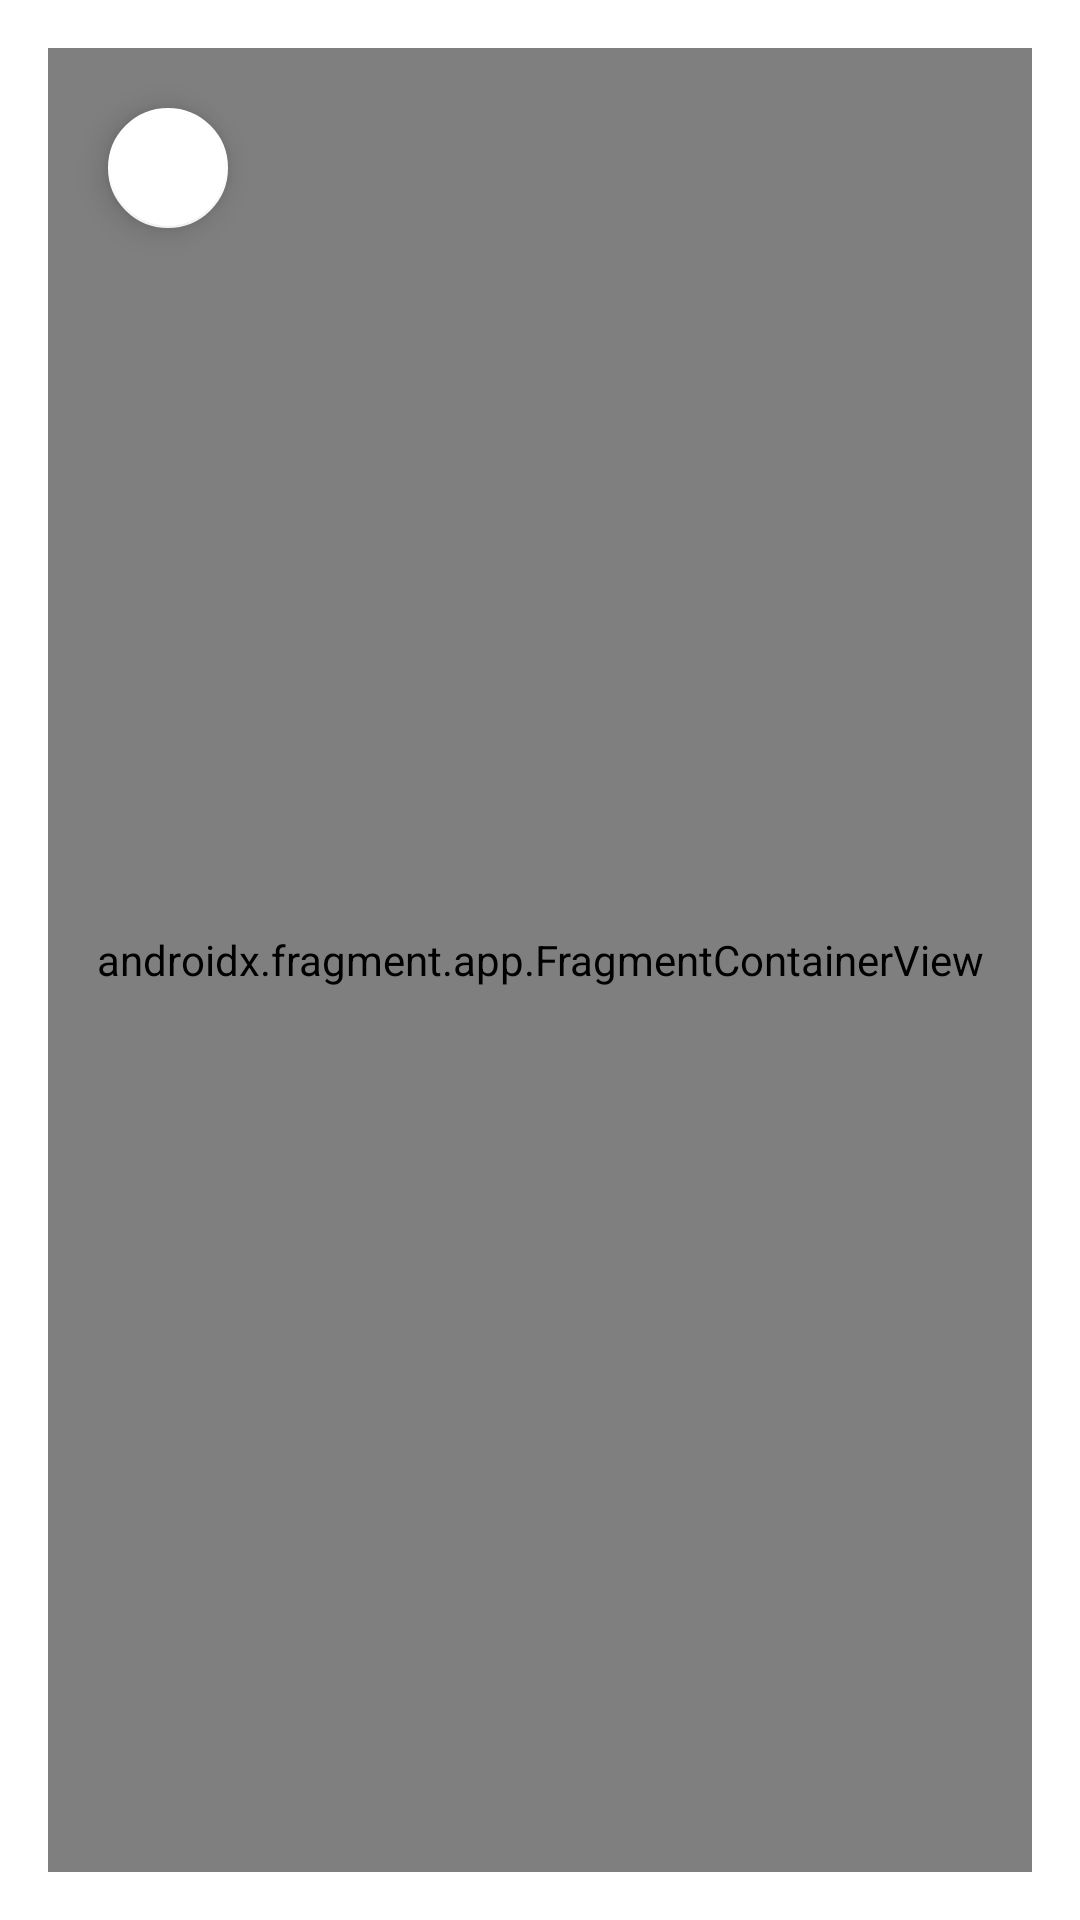

Write the Android layout XML for this screen, with the resource values it uses.
<!-- AndroidManifest.xml: application theme Theme.ScooterRadar -->
<!-- res/layout/main_activity.xml -->
<?xml version="1.0" encoding="utf-8"?>
<androidx.drawerlayout.widget.DrawerLayout
    xmlns:android="http://schemas.android.com/apk/res/android"
    xmlns:app="http://schemas.android.com/apk/res-auto"
    xmlns:tools="http://schemas.android.com/tools"
    android:id="@+id/drawer_layout"
    android:layout_width="match_parent"
    android:layout_height="match_parent"
    android:fitsSystemWindows="true"
    tools:openDrawer="start">

    <androidx.constraintlayout.widget.ConstraintLayout
        xmlns:android="http://schemas.android.com/apk/res/android"
        xmlns:app="http://schemas.android.com/apk/res-auto"
        xmlns:tools="http://schemas.android.com/tools"
        android:layout_width="match_parent"
        android:layout_height="match_parent"
        android:layout_marginHorizontal="@dimen/activity_horizontal_margin"
        android:layout_marginVertical="@dimen/activity_horizontal_margin"
        app:layout_behavior="@string/appbar_scrolling_view_behavior"
        tools:showIn="@layout/main_activity">

        <com.google.android.material.floatingactionbutton.FloatingActionButton
            android:id="@+id/nav_drawer_FAB"
            android:layout_width="wrap_content"
            android:layout_height="wrap_content"
            android:layout_margin="@dimen/fab_margin"
            android:clickable="true"
            android:focusable="true"
            app:backgroundTint="#FFF"
            app:fabSize="mini"
            app:layout_constraintStart_toStartOf="parent"
            app:layout_constraintTop_toTopOf="parent"
            app:rippleColor="#eff5ff"
            app:srcCompat="@drawable/ic_baseline_menu"
            android:contentDescription="@string/menu_fab_desc" />

        <androidx.fragment.app.FragmentContainerView
            android:id="@+id/nav_host_fragment_content_main"
            android:name="androidx.navigation.fragment.NavHostFragment"
            android:layout_width="match_parent"
            android:layout_height="match_parent"
            app:defaultNavHost="true"
            app:layout_constraintLeft_toLeftOf="parent"
            app:layout_constraintRight_toRightOf="parent"
            app:layout_constraintTop_toTopOf="parent"
            app:navGraph="@navigation/mobile_navigation" />
    </androidx.constraintlayout.widget.ConstraintLayout>

    <com.google.android.material.navigation.NavigationView
        android:id="@+id/nav_view"
        android:layout_width="wrap_content"
        android:layout_height="match_parent"
        android:layout_gravity="start"
        android:fitsSystemWindows="true"
        app:headerLayout="@layout/nav_header_main"
        app:menu="@menu/main_activity_drawer" />

    <RelativeLayout
        android:id="@+id/noInternetLayout"
        android:layout_width="match_parent"
        android:layout_height="match_parent"
        android:visibility="gone">

        <ImageView
            android:id="@+id/no_internet_image"
            android:layout_width="wrap_content"
            android:layout_height="300dp"
            android:layout_marginTop="100dp"
            android:layout_centerHorizontal="true"
            android:src="@drawable/ic_baseline_cloud_off" />

        <TextView
            android:id="@+id/no_internet_heading"
            android:layout_width="wrap_content"
            android:layout_height="wrap_content"
            android:layout_below="@id/no_internet_image"
            android:layout_centerHorizontal="true"
            android:text="@string/no_internet_connection_title"
            android:textAllCaps="true"
            android:textAppearance="@style/TextAppearance.AppCompat.Large"
            android:textStyle="bold" />

        <TextView
            android:id="@+id/no_internet_text"
            android:layout_width="wrap_content"
            android:layout_height="wrap_content"
            android:layout_below="@id/no_internet_heading"
            android:layout_centerHorizontal="true"
            android:layout_marginHorizontal="64dp"
            android:layout_marginVertical="32dp"
            android:gravity="center"
            android:text="@string/no_internet_connection_text"
            android:textAppearance="@style/TextAppearance.AppCompat.Medium" />

        <com.google.android.material.button.MaterialButton
            android:id="@+id/try_again_button"
            android:layout_width="wrap_content"
            android:layout_height="wrap_content"
            android:layout_below="@id/no_internet_text"
            android:layout_centerHorizontal="true"
            android:backgroundTint="@color/black"
            android:paddingHorizontal="32dp"
            android:text="@string/no_internet_button_text"
            android:textAllCaps="false"
            app:cornerRadius="16dp" />
    </RelativeLayout>

</androidx.drawerlayout.widget.DrawerLayout>
<!-- res/layout/nav_header_main.xml (included above) -->
<?xml version="1.0" encoding="utf-8"?>
<LinearLayout xmlns:android="http://schemas.android.com/apk/res/android"
    xmlns:app="http://schemas.android.com/apk/res-auto"
    android:layout_width="match_parent"
    android:layout_height="@dimen/nav_header_height"
    android:background="@drawable/side_nav_bar"
    android:gravity="bottom"
    android:orientation="vertical"
    android:paddingLeft="@dimen/activity_horizontal_margin"
    android:paddingTop="@dimen/activity_vertical_margin"
    android:paddingRight="@dimen/activity_horizontal_margin"
    android:paddingBottom="@dimen/activity_vertical_margin"
    android:theme="@style/ThemeOverlay.AppCompat.Dark">

    <ImageView
        android:id="@+id/imageView"
        android:layout_width="wrap_content"
        android:layout_height="wrap_content"
        android:contentDescription="@string/nav_header_desc"
        android:paddingTop="@dimen/nav_header_vertical_spacing"
        app:srcCompat="@mipmap/ic_launcher_foreground" />

    <TextView
        android:layout_width="match_parent"
        android:layout_height="wrap_content"
        android:paddingTop="@dimen/nav_header_vertical_spacing"
        android:text="@string/nav_header_title"
        android:textAppearance="@style/TextAppearance.AppCompat.Body1" />

</LinearLayout>
<!-- resources referenced by this layout -->
<resources>
  <color name="black">#FF000000</color>
  <dimen name="activity_horizontal_margin">16dp</dimen>
  <dimen name="activity_vertical_margin">16dp</dimen>
  <dimen name="fab_margin">16dp</dimen>
  <dimen name="nav_header_height">176dp</dimen>
  <dimen name="nav_header_vertical_spacing">8dp</dimen>
  <!-- drawable ic_baseline_cloud_off (drawable) -->
  <vector android:height="180dp" android:tint="#000000"
      android:viewportHeight="24" android:viewportWidth="24"
      android:width="180dp" xmlns:android="http://schemas.android.com/apk/res/android">
      <path android:fillColor="@android:color/white" android:pathData="M19.35,10.04C18.67,6.59 15.64,4 12,4c-1.48,0 -2.85,0.43 -4.01,1.17l1.46,1.46C10.21,6.23 11.08,6 12,6c3.04,0 5.5,2.46 5.5,5.5v0.5H19c1.66,0 3,1.34 3,3 0,1.13 -0.64,2.11 -1.56,2.62l1.45,1.45C23.16,18.16 24,16.68 24,15c0,-2.64 -2.05,-4.78 -4.65,-4.96zM3,5.27l2.75,2.74C2.56,8.15 0,10.77 0,14c0,3.31 2.69,6 6,6h11.73l2,2L21,20.73 4.27,4 3,5.27zM7.73,10l8,8H6c-2.21,0 -4,-1.79 -4,-4s1.79,-4 4,-4h1.73z"/>
  </vector>
  <!-- drawable side_nav_bar (drawable) -->
  <shape xmlns:android="http://schemas.android.com/apk/res/android"
      android:shape="rectangle">
      <gradient
          android:angle="135"
          android:centerColor="@color/colorPrimary"
          android:endColor="@color/colorPrimaryDark"
          android:startColor="@color/colorPrimaryTranslucent"
          android:type="linear" />
  </shape>
  <!-- mipmap ic_launcher_foreground: png bitmap (mipmap-hdpi, 15633 bytes) -->
  <string name="menu_fab_desc">Menu FAB</string>
  <string name="nav_header_desc">Navigation Header</string>
  <string name="nav_header_title">Scooter Radar</string>
  <string name="no_internet_button_text">Try Again</string>
  <string name="no_internet_connection_text">Check your Internet Connection and Try Again</string>
  <string name="no_internet_connection_title">No Internet Connection</string>
  <style name="Theme.ScooterRadar" parent="Theme.MaterialComponents.DayNight.DarkActionBar">
          
          <item name="colorPrimary">@color/colorPrimary</item>
          <item name="colorPrimaryVariant">@color/colorPrimaryVariant</item>
          <item name="colorOnPrimary">@color/white</item>
          
          <item name="colorSecondary">@color/colorSecondary</item>
          <item name="colorSecondaryVariant">@color/colorSecondaryVariant</item>
          <item name="colorOnSecondary">@color/black</item>
          
          <item name="android:statusBarColor" tools:targetApi="l">?attr/colorPrimaryVariant</item>
          
          <item name="colorAccent">@color/colorPrimary</item>
      </style>
  <color name="colorPrimary">#6200EE</color>
  <color name="colorPrimaryDark">#3700B3</color>
  <color name="colorPrimaryTranslucent">#556200EE</color>
  <color name="colorPrimaryVariant">#FF3700B3</color>
  <color name="white">#FFFFFFFF</color>
  <color name="colorSecondary">#00BCD4</color>
  <color name="colorSecondaryVariant">#047B8A</color>
</resources>
